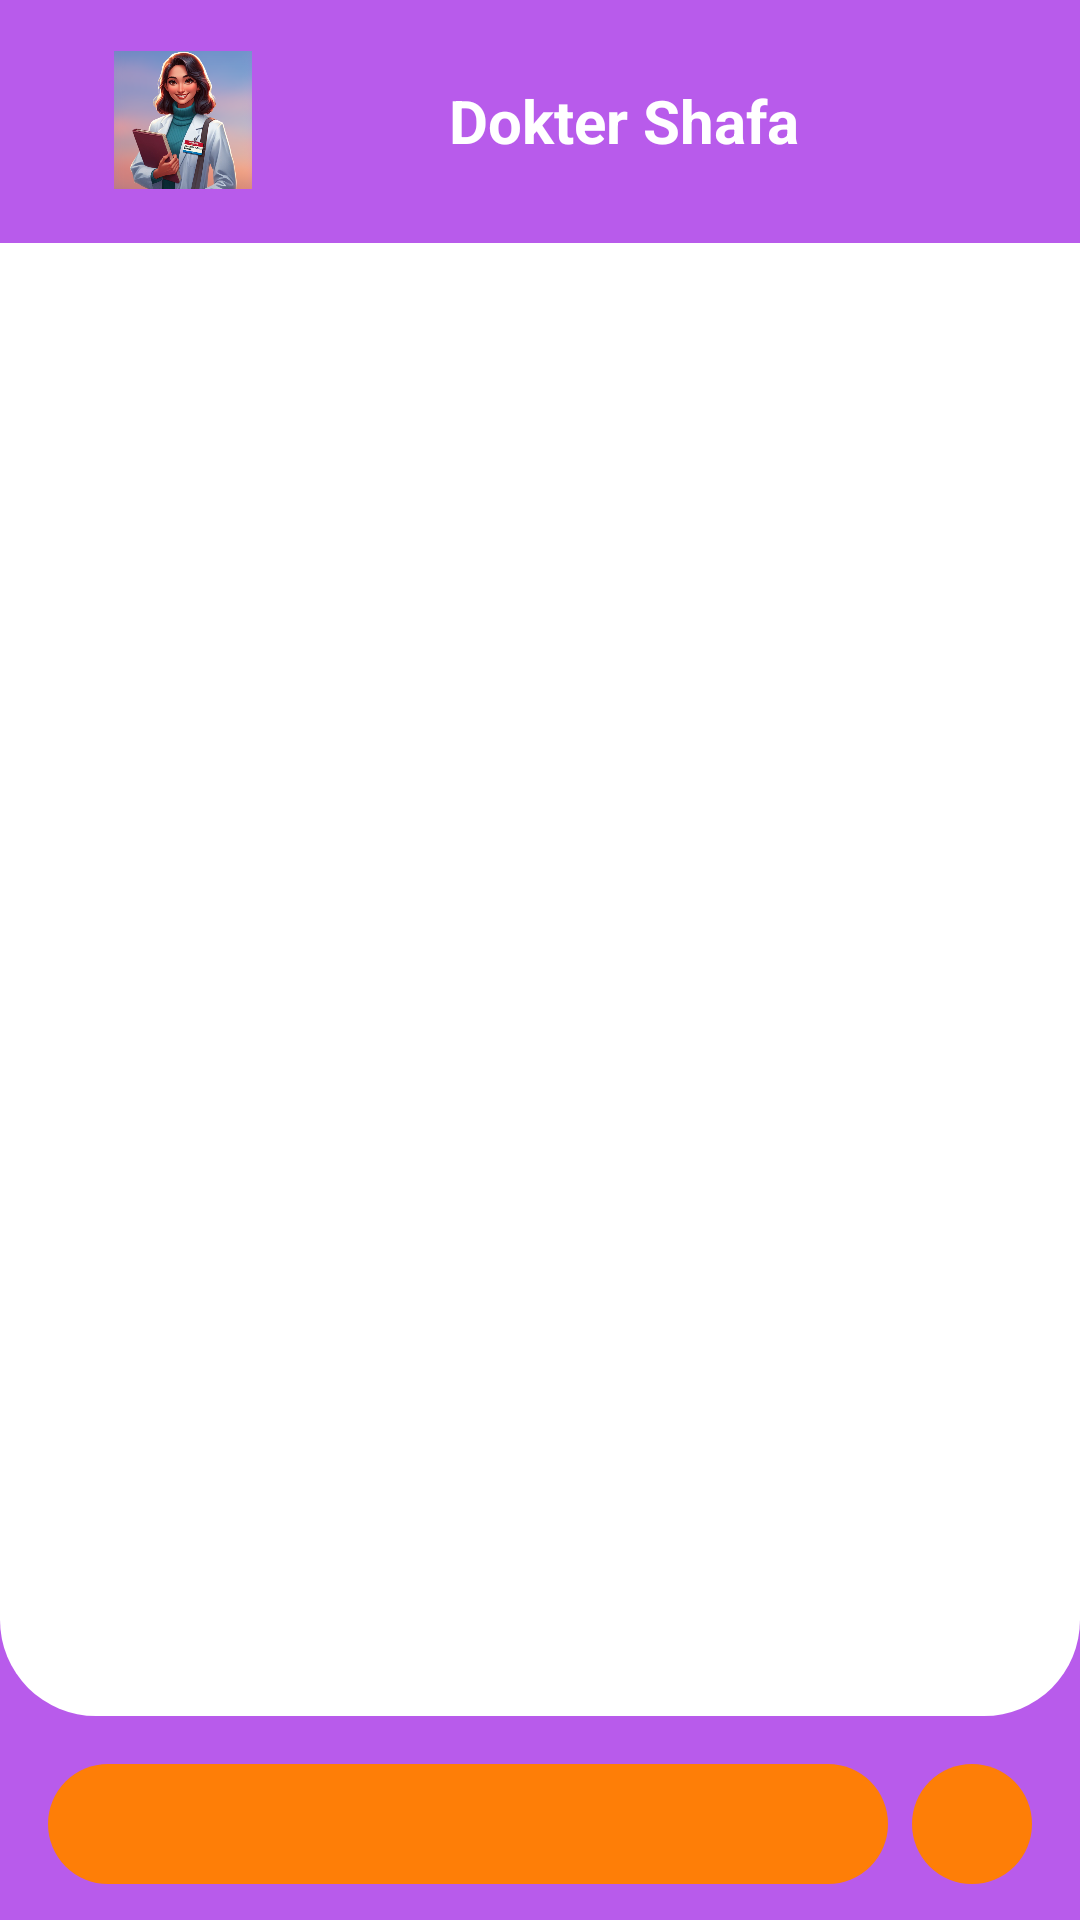

Reconstruct the res/layout file that produces this screen, plus the resources it refers to.
<!-- AndroidManifest.xml: application theme Theme.AmikomSehat -->
<!-- res/layout/activity_chat.xml -->
<?xml version="1.0" encoding="utf-8"?>
<androidx.constraintlayout.widget.ConstraintLayout xmlns:android="http://schemas.android.com/apk/res/android"
    xmlns:app="http://schemas.android.com/apk/res-auto"
    xmlns:tools="http://schemas.android.com/tools"
    android:layout_width="match_parent"
    android:layout_height="match_parent"
    android:animateLayoutChanges="true"
    android:background="@color/primary"
    tools:context=".ChatActivity">

    <View
        android:id="@+id/viewBackground"
        android:layout_width="match_parent"
        android:layout_height="0dp"
        android:layout_marginBottom="16dp"
        android:background="@drawable/background_content_top"
        app:layout_constraintBottom_toTopOf="@id/layoutSend"
        app:layout_constraintTop_toTopOf="parent" />

    <View
        android:id="@+id/headerBackground"
        android:layout_width="match_parent"
        android:layout_height="0dp"
        android:background="@color/primary"
        app:layout_constraintBottom_toTopOf="@id/viewSupporter"
        app:layout_constraintTop_toTopOf="parent" />

    <androidx.appcompat.widget.AppCompatImageView
        android:id="@+id/imageBack"
        android:layout_width="82dp"
        android:layout_height="56dp"
        android:layout_marginStart="20dp"
        android:layout_marginTop="12dp"
        android:padding="5dp"
        android:src="@drawable/doktershafa"
        app:layout_constraintStart_toStartOf="parent"
        app:layout_constraintTop_toTopOf="parent" />

    <androidx.appcompat.widget.AppCompatImageView
        android:id="@+id/imageInfo"
        android:layout_width="30dp"
        android:layout_height="30dp"
        android:layout_marginTop="24dp"
        android:layout_marginEnd="16dp"
        android:padding="4dp"
        android:src="@drawable/ic_info"
        android:tint="@color/white"
        app:layout_constraintEnd_toEndOf="parent"
        app:layout_constraintTop_toTopOf="parent" />

    <TextView
        android:id="@+id/textName"
        android:layout_width="0dp"
        android:layout_height="wrap_content"
        android:layout_marginHorizontal="8dp"
        android:ellipsize="end"
        android:gravity="center"
        android:maxLines="1"
        android:textColor="@color/white"
        android:text="Dokter Shafa"
        android:textSize="20sp"
        android:textStyle="bold"
        app:layout_constraintTop_toTopOf="@id/imageBack"
        app:layout_constraintBottom_toBottomOf="@id/imageBack"
        app:layout_constraintEnd_toStartOf="@id/imageInfo"
        app:layout_constraintStart_toEndOf="@id/imageBack" />

    <View
        android:id="@+id/viewSupporter"
        android:layout_width="match_parent"
        android:layout_height="1dp"
        android:background="@color/primary"
        android:layout_marginTop="12dp"
        app:layout_constraintTop_toBottomOf="@id/imageBack" />

    <androidx.recyclerview.widget.RecyclerView
        android:id="@+id/chatRecyclerView"
        android:layout_width="match_parent"
        android:layout_height="0dp"
        android:clipToPadding="false"
        android:orientation="vertical"
        android:overScrollMode="never"
        android:padding="20dp"
        app:stackFromEnd="true"
        android:visibility="gone"
        app:layoutManager="androidx.recyclerview.widget.LinearLayoutManager"
        app:layout_constraintBottom_toBottomOf="@id/viewBackground"
        app:layout_constraintTop_toBottomOf="@id/viewSupporter" />



    <FrameLayout
        android:id="@+id/layoutSend"
        android:layout_width="40dp"
        android:layout_height="40dp"
        android:layout_marginEnd="16dp"
        android:layout_marginBottom="12dp"
        android:background="@drawable/background_chat_input"
        app:layout_constraintBottom_toBottomOf="parent"
        app:layout_constraintEnd_toEndOf="parent">

        <ImageView
            android:id="@+id/buttontSend"
            android:layout_width="match_parent"
            android:layout_height="match_parent"
            android:layout_marginStart="4dp"
            android:padding="8dp"
            android:src="@drawable/ic_send" />
    </FrameLayout>

    <EditText
        android:id="@+id/inputMessage"
        android:layout_width="0dp"
        android:layout_height="40dp"
        android:layout_marginStart="16dp"
        android:layout_marginEnd="8dp"
        android:layout_marginBottom="12dp"
        android:background="@drawable/background_chat_input"
        android:importantForAutofill="no"
        android:inputType="text"
        android:paddingStart="16dp"
        android:paddingEnd="16dp"
        android:textColor="@color/white"
        android:textColorHint="@color/white"
        app:layout_constraintBottom_toBottomOf="parent"
        app:layout_constraintEnd_toStartOf="@id/layoutSend"
        app:layout_constraintStart_toStartOf="parent" />

</androidx.constraintlayout.widget.ConstraintLayout>
<!-- resources referenced by this layout -->
<resources>
  <color name="primary">#B85BEB</color>
  <color name="white">#FFFFFF</color>
  <!-- drawable background_chat_input (drawable) -->
  <?xml version="1.0" encoding="utf-8"?>
  <shape xmlns:android="http://schemas.android.com/apk/res/android"
      android:shape="rectangle">
  
      
      <solid android:color="@color/primary_dark"></solid>
  
      
      <corners android:radius="24dp"/>
  
  </shape>
  <!-- drawable background_content_top (drawable) -->
  <?xml version="1.0" encoding="utf-8"?>
  <shape xmlns:android="http://schemas.android.com/apk/res/android"
      android:shape="rectangle">
  
      
      <solid android:color="#FFFFFF"/> 
  
      
      <corners
          android:bottomLeftRadius="32dp"
          android:bottomRightRadius="32dp"/>
  
  </shape>
  <!-- drawable doktershafa: png bitmap (drawable, 329800 bytes) -->
  <style name="Theme.AmikomSehat" parent="Base.Theme.AmikomSehat" />
  <color name="primary_dark">#fe7e07</color>
  <style name="Base.Theme.AmikomSehat" parent="Theme.Material3.DayNight.NoActionBar">
          
          
      </style>
</resources>
